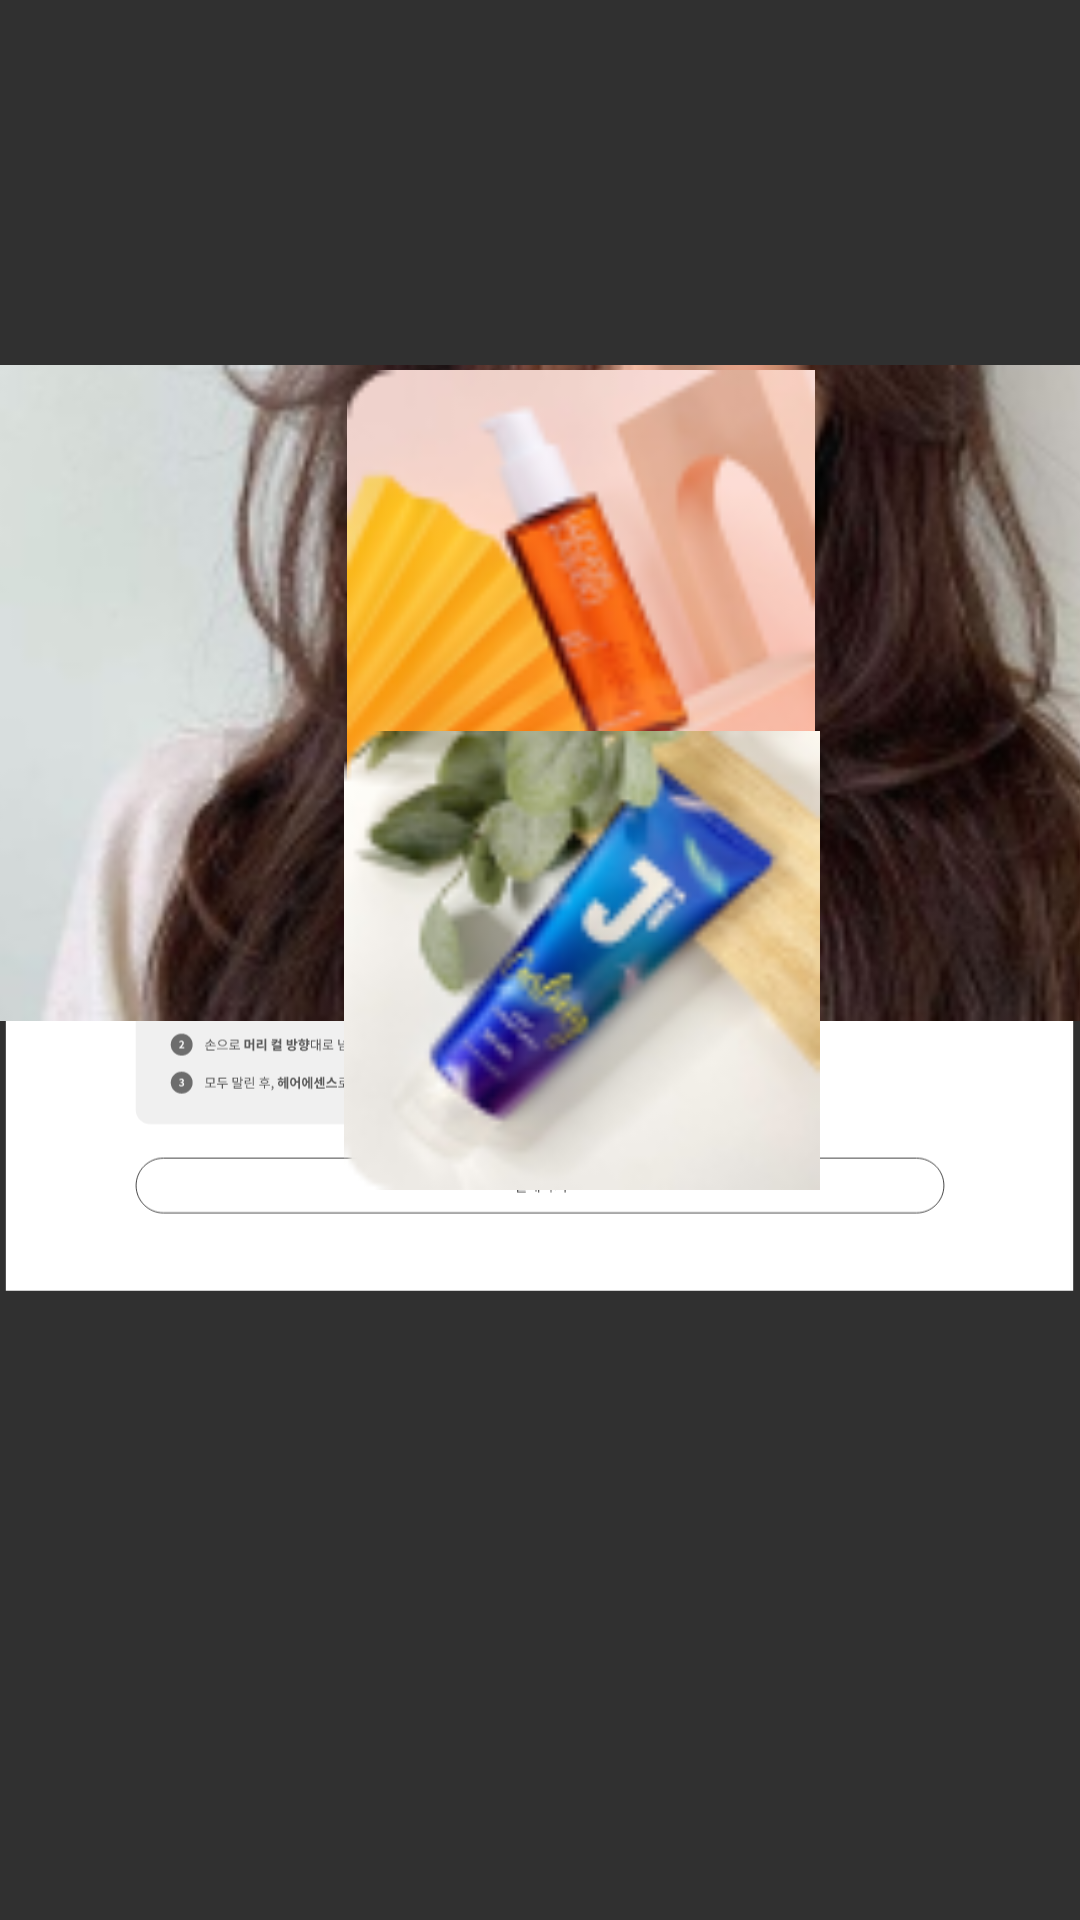

Produce the Android XML layout that renders to this screen, including the resource entries it uses.
<!-- AndroidManifest.xml: application theme Theme.AppCompat.NoActionBar -->
<!-- res/layout/recommend.xml -->
<?xml version="1.0" encoding="utf-8"?>
<androidx.constraintlayout.widget.ConstraintLayout
    tools:context=".Recommend"
    android:layout_height="match_parent" android:layout_width="match_parent"
    xmlns:tools="http://schemas.android.com/tools"
    xmlns:app="http://schemas.android.com/apk/res-auto"
    xmlns:android="http://schemas.android.com/apk/res/android">

    
    <ImageView
        android:layout_width="wrap_content"
        android:layout_height="match_parent"
        app:srcCompat="@drawable/recommend"
        tools:ignore="MissingConstraints"
        android:adjustViewBounds="true"
        />

    <Button
        android:id="@+id/product1"
        android:layout_width="469dp"
        android:layout_height="146dp"
        android:background="#00ff0000"

        app:layout_constraintBottom_toBottomOf="parent"
        app:layout_constraintEnd_toEndOf="parent"
        app:layout_constraintHorizontal_bias="0.791"
        app:layout_constraintStart_toStartOf="parent"
        app:layout_constraintTop_toTopOf="parent"
        app:layout_constraintVertical_bias="0.259" />

    <Button
        android:id="@+id/product2"
        android:layout_width="469dp"
        android:layout_height="146dp"
        android:background="#00ff0000"

        app:layout_constraintBottom_toBottomOf="parent"
        app:layout_constraintEnd_toEndOf="parent"
        app:layout_constraintHorizontal_bias="0.79"
        app:layout_constraintStart_toStartOf="parent"
        app:layout_constraintTop_toTopOf="parent" />

    
    <Button
        android:id="@+id/pay_product"
        android:layout_width="940dp"
        android:layout_height="76dp"
        android:background="#00ff0000"

        app:layout_constraintBottom_toBottomOf="parent"
        app:layout_constraintEnd_toEndOf="parent"
        app:layout_constraintStart_toStartOf="parent"
        app:layout_constraintTop_toTopOf="parent"
        app:layout_constraintVertical_bias="0.86" />

    <ImageView
        android:layout_width="454dp"
        android:layout_height="252dp"
        android:adjustViewBounds="true"
        app:layout_constraintBottom_toBottomOf="parent"
        app:layout_constraintEnd_toEndOf="parent"
        app:layout_constraintHorizontal_bias="0.197"
        app:layout_constraintStart_toStartOf="parent"
        app:layout_constraintTop_toTopOf="parent"
        app:layout_constraintVertical_bias="0.271"
        app:srcCompat="@drawable/img1" />

    <ImageView
        android:layout_width="174dp"
        android:layout_height="151dp"
        android:adjustViewBounds="true"
        app:layout_constraintBottom_toBottomOf="parent"
        app:layout_constraintEnd_toEndOf="parent"
        app:layout_constraintHorizontal_bias="0.574"
        app:layout_constraintStart_toStartOf="parent"
        app:layout_constraintTop_toTopOf="parent"
        app:layout_constraintVertical_bias="0.252"
        app:srcCompat="@drawable/img2" />

    <ImageView
        android:layout_width="180dp"
        android:layout_height="153dp"
        android:adjustViewBounds="true"
        app:layout_constraintBottom_toBottomOf="parent"
        app:layout_constraintEnd_toEndOf="parent"
        app:layout_constraintHorizontal_bias="0.577"
        app:layout_constraintStart_toStartOf="parent"
        app:layout_constraintTop_toTopOf="parent"
        app:srcCompat="@drawable/img3" />

</androidx.constraintlayout.widget.ConstraintLayout>
<!-- resources referenced by this layout -->
<resources>
  <!-- drawable img1: png bitmap (drawable, 56678 bytes) -->
  <!-- drawable img2: png bitmap (drawable, 14550 bytes) -->
  <!-- drawable img3: png bitmap (drawable, 15921 bytes) -->
  <!-- drawable recommend: vector/xml drawable (drawable, 67174 chars, omitted) -->
</resources>
